2-way image classification set "ecg_dataset" from GitHub (SupriyaSkarpe/CPP-final-disease-prediction); label vocabulary: arrhythmia, normal.

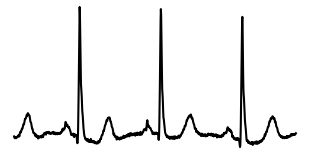
Label: normal

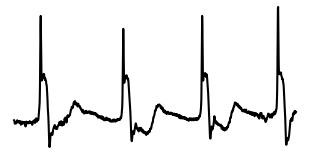
Label: arrhythmia

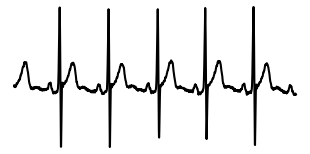
Label: normal

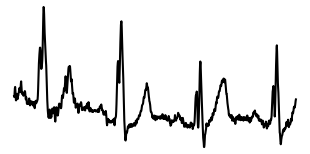
Label: arrhythmia

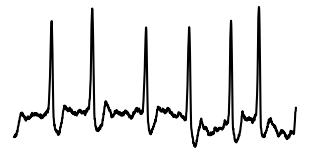
Label: normal

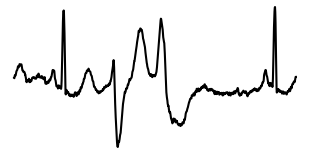
Label: arrhythmia
